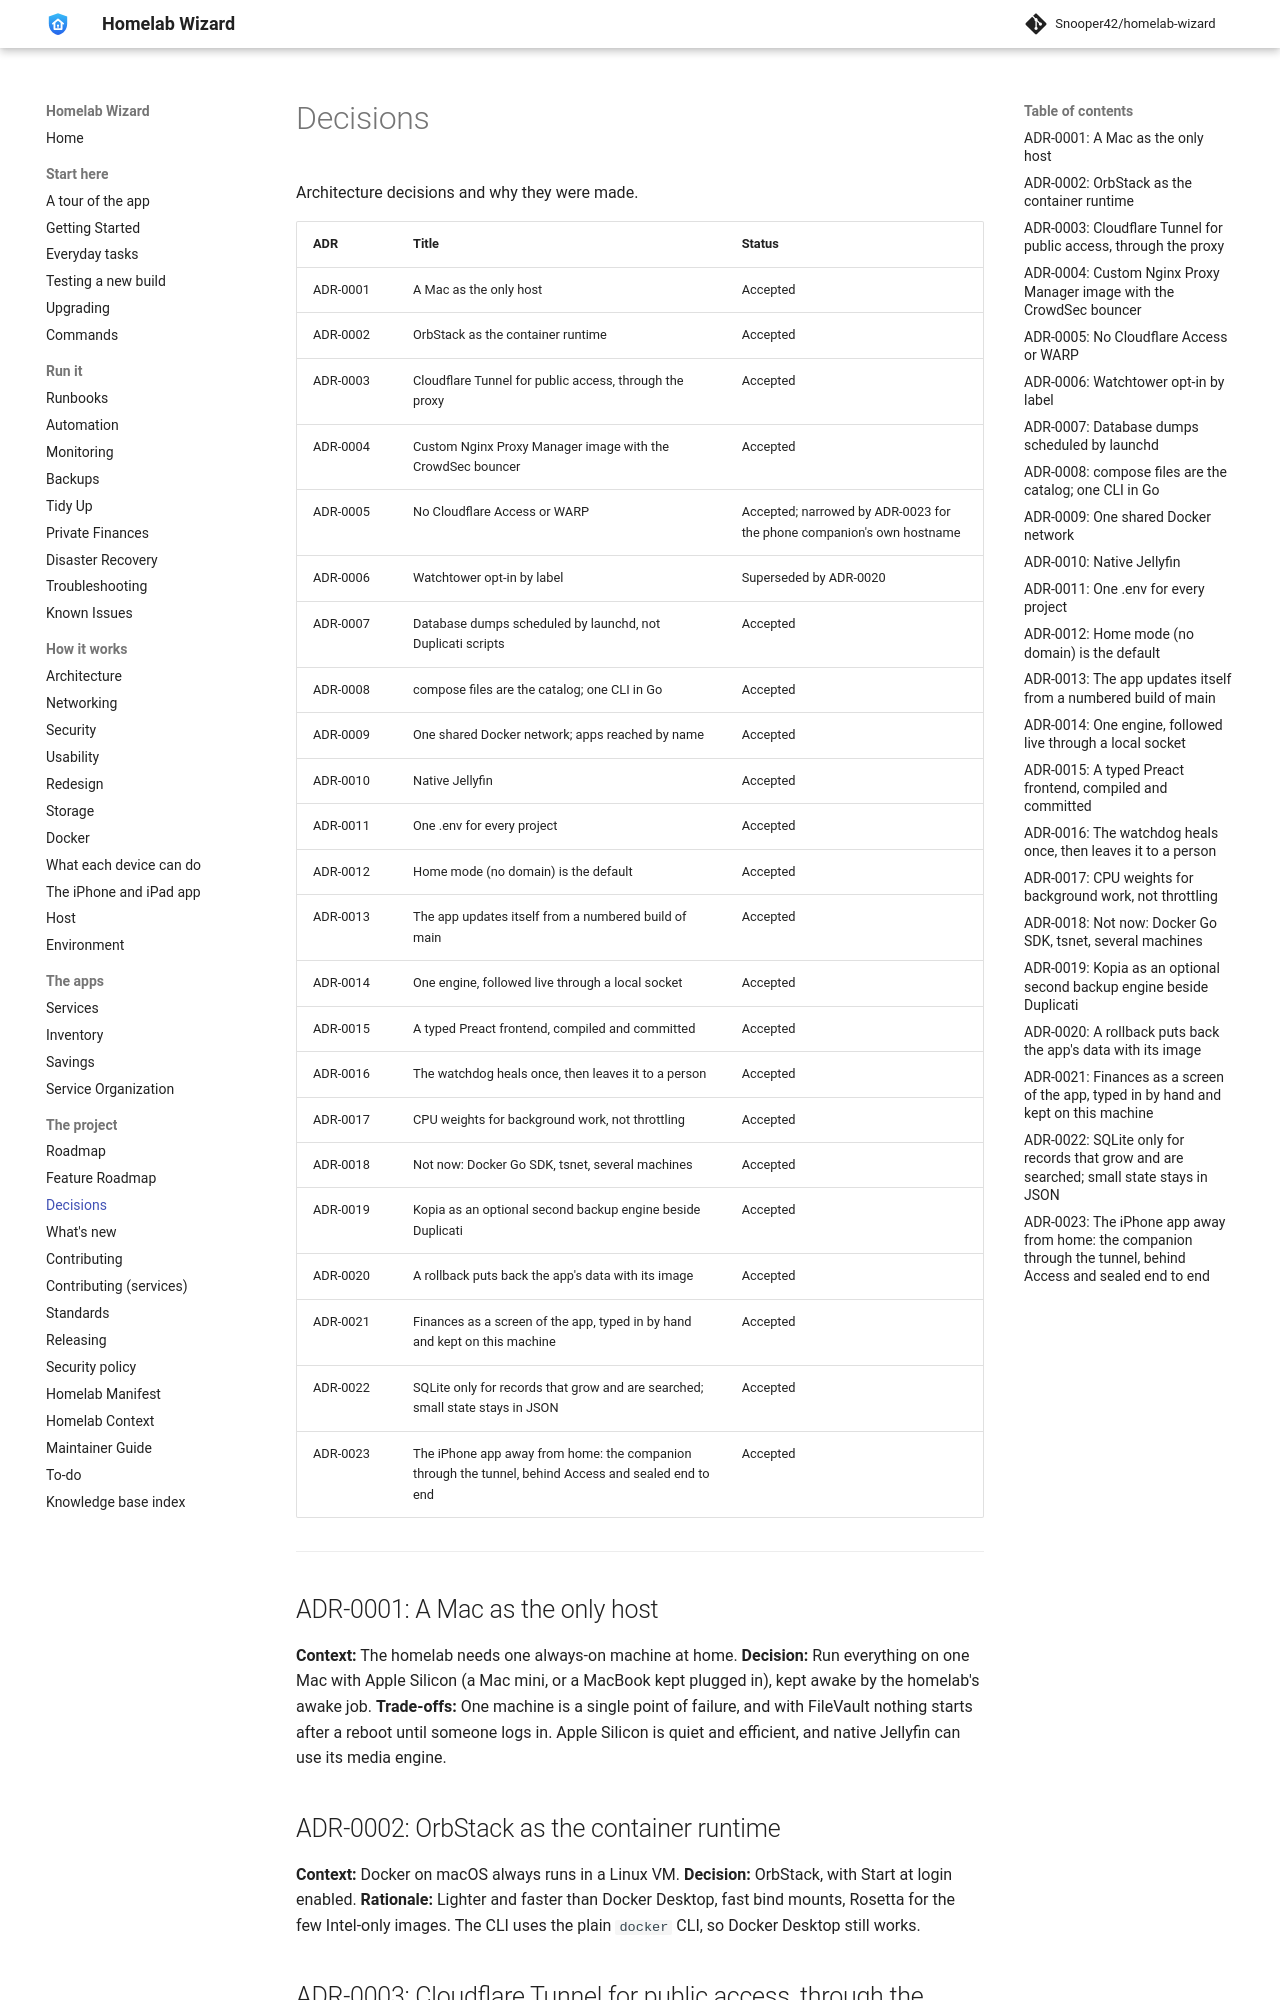

repository: Snooper42/homelab-wizard · page: docs/Decisions/index.html · generator: mkdocs

---
version: 0.17.0
---

# Decisions

Architecture decisions and why they were made.

| ADR | Title | Status |
|---|---|---|
| ADR-0001 | A Mac as the only host | Accepted |
| ADR-0002 | OrbStack as the container runtime | Accepted |
| ADR-0003 | Cloudflare Tunnel for public access, through the proxy | Accepted |
| ADR-0004 | Custom Nginx Proxy Manager image with the CrowdSec bouncer | Accepted |
| ADR-0005 | No Cloudflare Access or WARP | Accepted; narrowed by ADR-0023 for the phone companion's own hostname |
| ADR-0006 | Watchtower opt-in by label | Superseded by ADR-0020 |
| ADR-0007 | Database dumps scheduled by launchd, not Duplicati scripts | Accepted |
| ADR-0008 | compose files are the catalog; one CLI in Go | Accepted |
| ADR-0009 | One shared Docker network; apps reached by name | Accepted |
| ADR-0010 | Native Jellyfin | Accepted |
| ADR-0011 | One .env for every project | Accepted |
| ADR-0012 | Home mode (no domain) is the default | Accepted |
| ADR-0013 | The app updates itself from a numbered build of main | Accepted |
| ADR-0014 | One engine, followed live through a local socket | Accepted |
| ADR-0015 | A typed Preact frontend, compiled and committed | Accepted |
| ADR-0016 | The watchdog heals once, then leaves it to a person | Accepted |
| ADR-0017 | CPU weights for background work, not throttling | Accepted |
| ADR-0018 | Not now: Docker Go SDK, tsnet, several machines | Accepted |
| ADR-0019 | Kopia as an optional second backup engine beside Duplicati | Accepted |
| ADR-0020 | A rollback puts back the app's data with its image | Accepted |
| ADR-0021 | Finances as a screen of the app, typed in by hand and kept on this machine | Accepted |
| ADR-0022 | SQLite only for records that grow and are searched; small state stays in JSON | Accepted |
| ADR-0023 | The iPhone app away from home: the companion through the tunnel, behind Access and sealed end to end | Accepted |

---

## ADR-0001: A Mac as the only host

**Context:** The homelab needs one always-on machine at home.
**Decision:** Run everything on one Mac with Apple Silicon (a Mac mini, or a MacBook kept plugged in), kept awake by the homelab's awake job.
**Trade-offs:** One machine is a single point of failure, and with FileVault nothing starts after a reboot until someone logs in. Apple Silicon is quiet and efficient, and native Jellyfin can use its media engine.

## ADR-0002: OrbStack as the container runtime

**Context:** Docker on macOS always runs in a Linux VM.
**Decision:** OrbStack, with Start at login enabled.
**Rationale:** Lighter and faster than Docker Desktop, fast bind mounts, Rosetta for the few Intel-only images. The CLI uses the plain `docker` CLI, so Docker Desktop still works.

## ADR-0003: Cloudflare Tunnel for public access, through the proxy

**Context:** Family members use some apps from outside the home without extra software. The router must not open ports.
**Decision:** One remotely managed tunnel. Each public hostname points at `http://nginx-proxy-manager:80`, not at the app.
**Rationale:** No inbound ports. Routing through the proxy means CrowdSec reads and blocks tunnel traffic exactly like LAN traffic, which removes the need for a separate edge bouncer and its Workers KV limits. The visitor's real address arrives in `CF-Connecting-IP`; proxy hosts trust `X-Forwarded-Proto`, so there is no redirect loop.
**Trade-offs:** The proxy becomes a dependency of public access. The watchdog checks it every 15 minutes.

## ADR-0004: Custom Nginx Proxy Manager image with the CrowdSec bouncer

**Context:** CrowdSec detects attacks but needs an enforcement point.
**Decision:** Build `dockerfiles/npm-crowdsec` from `jc21/nginx-proxy-manager` plus CrowdSec's Lua bouncer (`lua-cs-bouncer`) and `lua-resty-http`, following CrowdSec's own OpenResty reference build. The bouncer configuration comes from environment variables at start.
**Consequences:** Never update it by pulling the upstream image (that silently drops the bouncer). Left out of the nightly updates; `./homelab update nginx-proxy-manager` rebuilds it. With no bouncer key the bouncer turns itself off instead of stopping the proxy.
